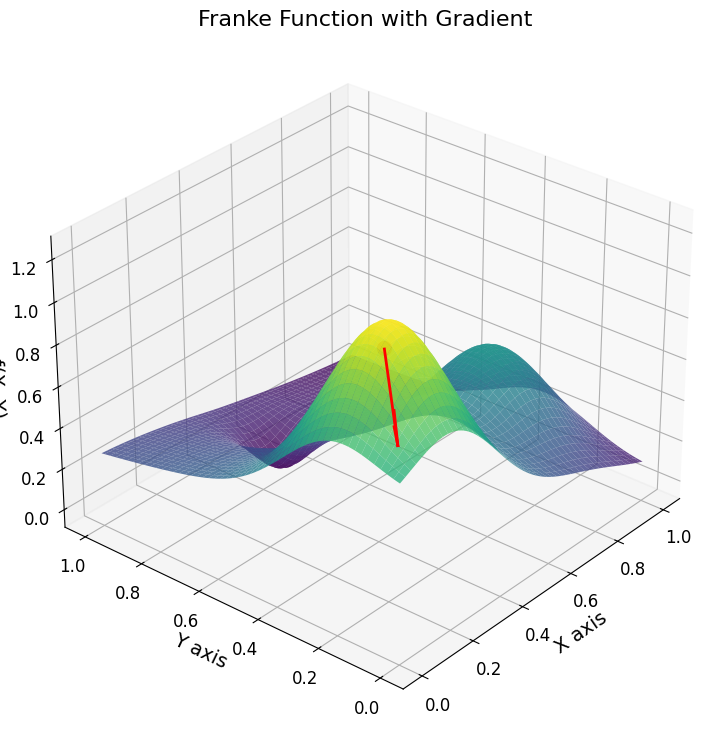

Write Python code to recreate this figure.
import numpy as np
import matplotlib.pyplot as plt
from mpl_toolkits.mplot3d import Axes3D


def franke_function(x, y):
    """Computes the Franke Function."""
    term1 = 0.75 * np.exp(-((9 * x - 2) ** 2) / 4.0 - (9 * y - 2) ** 2 / 4.0)
    term2 = 0.75 * np.exp(-((9 * x + 1) ** 2) / 49.0 - (9 * y + 1) / 10.0)
    term3 = 0.5 * np.exp(-((9 * x - 7) ** 2) / 4.0 - (9 * y - 3) ** 2 / 4.0)
    term4 = -0.2 * np.exp(-((9 * x - 4) ** 2) - (9 * y - 7) ** 2)
    return term1 + term2 + term3 + term4


def franke_gradient(x, y):
    """Computes the analytical gradient (df/dx, df/dy) of the Franke Function."""
    # Common exponential terms
    e1 = np.exp(-((9 * x - 2) ** 2) / 4.0 - (9 * y - 2) ** 2 / 4.0)
    e2 = np.exp(-((9 * x + 1) ** 2) / 49.0 - (9 * y + 1) / 10.0)
    e3 = np.exp(-((9 * x - 7) ** 2) / 4.0 - (9 * y - 3) ** 2 / 4.0)
    e4 = np.exp(-((9 * x - 4) ** 2) - (9 * y - 7) ** 2)

    # Partial derivatives wrt x
    df_dx = (
        0.75 * e1 * (-4.5 * (9 * x - 2))
        + 0.75 * e2 * (-18 / 49 * (9 * x + 1))
        + 0.5 * e3 * (-4.5 * (9 * x - 7))
        - 0.2 * e4 * (-18 * (9 * x - 4))
    )

    # Partial derivatives wrt y
    df_dy = (
        0.75 * e1 * (-4.5 * (9 * y - 2))
        + 0.75 * e2 * (-0.9)
        + 0.5 * e3 * (-4.5 * (9 * y - 3))
        - 0.2 * e4 * (-18 * (9 * y - 7))
    )

    return df_dx, df_dy


# 1. Setup Data
x_range = np.linspace(0, 1, 100)
y_range = np.linspace(0, 1, 100)
X, Y = np.meshgrid(x_range, y_range)
Z = franke_function(X, Y)

# 2. Choose a point and calculate its gradient
px, py = 0.3, 0.3
pz = franke_function(px, py)
gx, gy = franke_gradient(px, py)

# 3. Plotting Configuration
plt.rcParams.update(
    {
        "font.size": 12,
        "font.family": "Geist Mono",  # Change to 'sans-serif' or specific font as needed
        "font.weight": "medium",
        "axes.labelsize": 14,
        "axes.titlesize": 16,
    }
)

fig = plt.figure(figsize=(12, 9))
ax = fig.add_subplot(111, projection="3d")

# Plot the surface
surf = ax.plot_surface(
    X, Y, Z, cmap="viridis", alpha=0.8, edgecolor="none", antialiased=True
)

# Plot the point
ax.scatter([px], [py], [pz], color="red", s=100, label=f"Point ({px}, {py})", zorder=5)

# Plot the gradient vector
# The gradient vector (gx, gy) lives in the xy-plane.
# Here we plot it as a 3D vector (gx, gy, 0) starting from (px, py, pz)
scale = 0.05  # Scale length for visibility
ax.quiver(
    px,
    py,
    pz,
    gx,
    gy,
    0,
    color="red",
    length=0.15,
    arrow_length_ratio=0.3,
    linewidth=2,
    label="Gradient Vector",
)

# Formatting
ax.set_xlabel("X axis")
ax.set_ylabel("Y axis")
ax.set_zlabel("f(X, Y)")
ax.set_title("Franke Function with Gradient")
ax.view_init(elev=30, azim=220)  # Change angle to best see the gradient

# 4. Export as SVG
plt.savefig("franke_function_3d.svg", format="svg", bbox_inches="tight")
plt.show()
